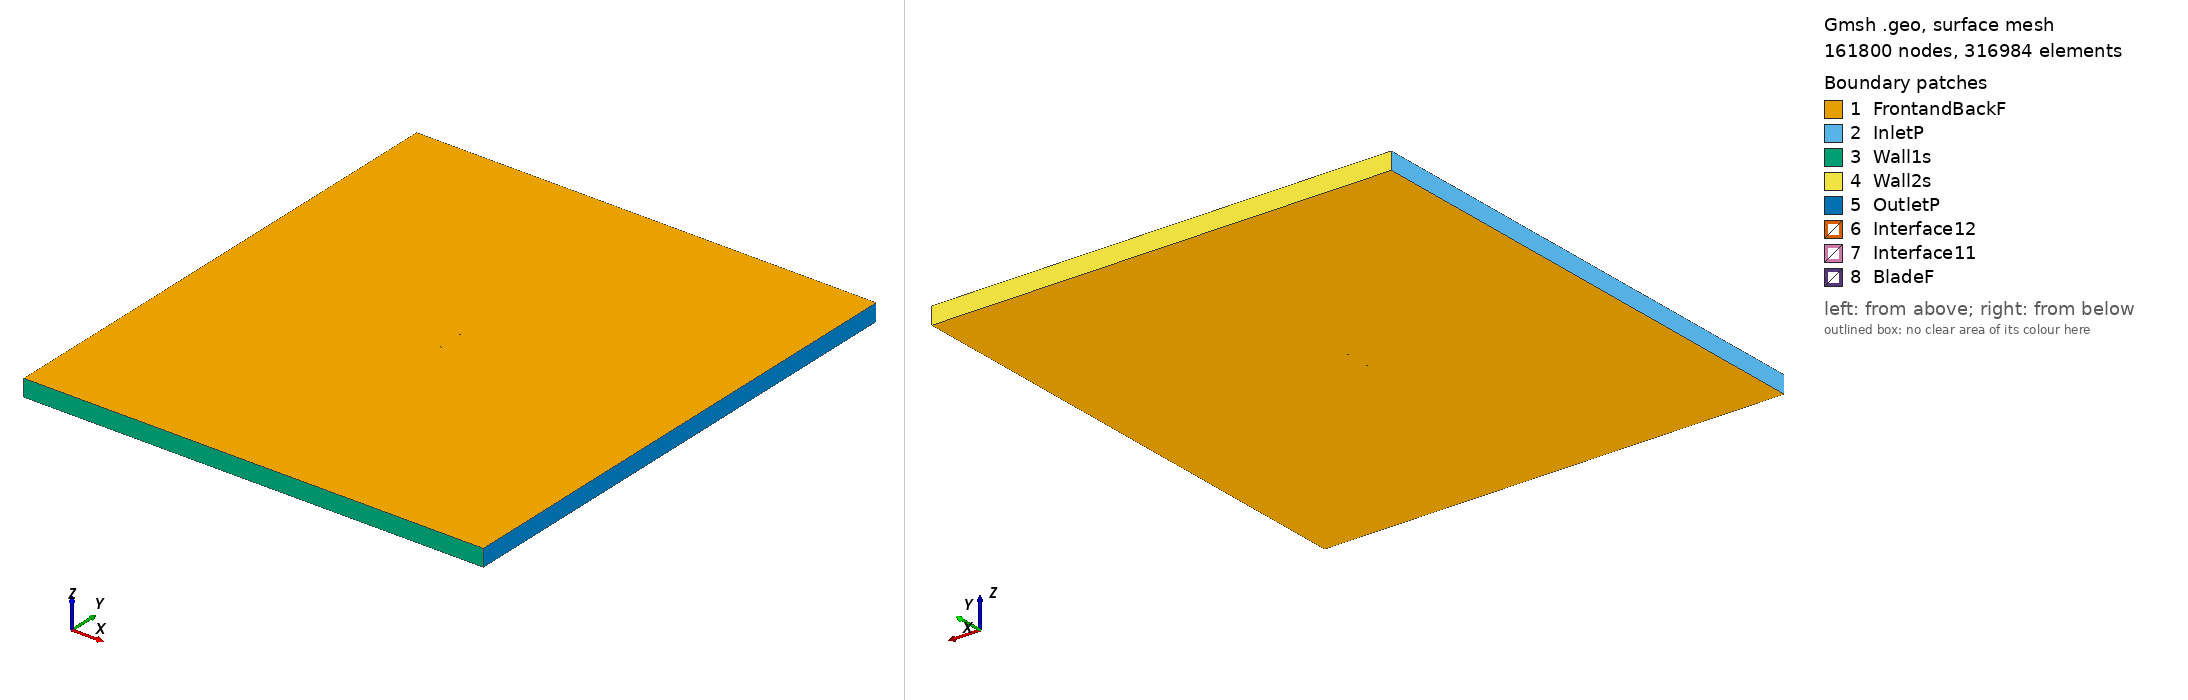

Gmsh geometry script, surface-meshed: 161800 nodes, 316984 surface elements. Boundary patches (legend numbers): 1 FrontandBackF, 2 InletP, 3 Wall1s, 4 Wall2s, 5 OutletP, 6 Interface12, 7 Interface11, 8 BladeF. Left view from above one corner, right view from below the opposite corner. Legend entries are the model's physical surfaces. The drawing asked Gmsh for element sizes between 1% and 20% of the model's largest extent; the script's own settings can give other sizes.

=== fx71120_tsr_0.82435_aoa_1.6361.geo (drawn) ===
SetFactory("OpenCASCADE");

Point(1) = {0.074991, 0.738101, 0, 1.0};
Point(2) = {0.072666, 0.738442, 0, 1.0};
Point(3) = {0.067592, 0.739182, 0, 1.0};
Point(4) = {0.061417, 0.740069, 0, 1.0};
Point(5) = {0.057947, 0.740561, 0, 1.0};
Point(6) = {0.054242, 0.741081, 0, 1.0};
Point(7) = {0.050319, 0.741632, 0, 1.0};
Point(8) = {0.046193, 0.742202, 0, 1.0};
Point(9) = {0.041882, 0.742786, 0, 1.0};
Point(10) = {0.037403, 0.743381, 0, 1.0};
Point(11) = {0.032779, 0.743979, 0, 1.0};
Point(12) = {0.028027, 0.744571, 0, 1.0};
Point(13) = {0.023166, 0.745149, 0, 1.0};
Point(14) = {0.018220, 0.745723, 0, 1.0};
Point(15) = {0.013207, 0.746278, 0, 1.0};
Point(16) = {0.008150, 0.746797, 0, 1.0};
Point(17) = {0.003071, 0.747310, 0, 1.0};
Point(18) = {-0.002009, 0.747771, 0, 1.0};
Point(19) = {-0.007068, 0.748213, 0, 1.0};
Point(20) = {-0.012086, 0.748607, 0, 1.0};
Point(21) = {-0.017038, 0.748961, 0, 1.0};
Point(22) = {-0.021906, 0.749254, 0, 1.0};
Point(23) = {-0.026669, 0.749507, 0, 1.0};
Point(24) = {-0.031304, 0.749711, 0, 1.0};
Point(25) = {-0.035795, 0.749855, 0, 1.0};
Point(26) = {-0.040121, 0.749963, 0, 1.0};
Point(27) = {-0.044261, 0.750000, 0, 1.0};
Point(28) = {-0.048202, 0.749960, 0, 1.0};
Point(29) = {-0.051924, 0.749872, 0, 1.0};
Point(30) = {-0.055413, 0.749695, 0, 1.0};
Point(31) = {-0.058653, 0.749464, 0, 1.0};
Point(32) = {-0.061629, 0.749158, 0, 1.0};
Point(33) = {-0.064331, 0.748793, 0, 1.0};
Point(34) = {-0.066748, 0.748325, 0, 1.0};
Point(35) = {-0.068865, 0.747803, 0, 1.0};
Point(36) = {-0.070686, 0.746940, 0, 1.0};
Point(37) = {-0.072192, 0.745940, 0, 1.0};
Point(38) = {-0.073380, 0.744893, 0, 1.0};
Point(39) = {-0.074241, 0.743811, 0, 1.0};
Point(40) = {-0.074771, 0.742746, 0, 1.0};
Point(41) = {-0.074969, 0.741639, 0, 1.0};
Point(42) = {-0.074835, 0.740523, 0, 1.0};
Point(43) = {-0.074366, 0.739429, 0, 1.0};
Point(44) = {-0.073568, 0.738300, 0, 1.0};
Point(45) = {-0.072442, 0.737187, 0, 1.0};
Point(46) = {-0.070995, 0.736102, 0, 1.0};
Point(47) = {-0.069227, 0.735137, 0, 1.0};
Point(48) = {-0.067143, 0.734495, 0, 1.0};
Point(49) = {-0.064757, 0.733890, 0, 1.0};
Point(50) = {-0.062080, 0.733371, 0, 1.0};
Point(51) = {-0.059126, 0.732896, 0, 1.0};
Point(52) = {-0.055905, 0.732480, 0, 1.0};
Point(53) = {-0.052431, 0.732105, 0, 1.0};
Point(54) = {-0.048720, 0.731804, 0, 1.0};
Point(55) = {-0.044789, 0.731539, 0, 1.0};
Point(56) = {-0.040653, 0.731340, 0, 1.0};
Point(57) = {-0.036328, 0.731201, 0, 1.0};
Point(58) = {-0.031836, 0.731088, 0, 1.0};
Point(59) = {-0.027196, 0.731027, 0, 1.0};
Point(60) = {-0.022428, 0.731008, 0, 1.0};
Point(61) = {-0.017550, 0.731023, 0, 1.0};
Point(62) = {-0.012586, 0.731093, 0, 1.0};
Point(63) = {-0.007554, 0.731200, 0, 1.0};
Point(64) = {-0.002478, 0.731352, 0, 1.0};
Point(65) = {0.002620, 0.731523, 0, 1.0};
Point(66) = {0.007720, 0.731745, 0, 1.0};
Point(67) = {0.012798, 0.731975, 0, 1.0};
Point(68) = {0.017835, 0.732242, 0, 1.0};
Point(69) = {0.022806, 0.732533, 0, 1.0};
Point(70) = {0.027691, 0.732833, 0, 1.0};
Point(71) = {0.032470, 0.733153, 0, 1.0};
Point(72) = {0.037121, 0.733486, 0, 1.0};
Point(73) = {0.041626, 0.733825, 0, 1.0};
Point(74) = {0.045964, 0.734162, 0, 1.0};
Point(75) = {0.050115, 0.734495, 0, 1.0};
Point(76) = {0.054063, 0.734821, 0, 1.0};
Point(77) = {0.057792, 0.735129, 0, 1.0};
Point(78) = {0.061284, 0.735422, 0, 1.0};
Point(79) = {0.067500, 0.735955, 0, 1.0};
Point(80) = {0.072608, 0.736404, 0, 1.0};
Point(81) = {0.074948, 0.736611, 0, 1.0};
Point(82) = {-0.074991, -0.738101, 0, 1.0};
Point(83) = {-0.072666, -0.738442, 0, 1.0};
Point(84) = {-0.067592, -0.739182, 0, 1.0};
Point(85) = {-0.061417, -0.740069, 0, 1.0};
Point(86) = {-0.057947, -0.740561, 0, 1.0};
Point(87) = {-0.054242, -0.741081, 0, 1.0};
Point(88) = {-0.050319, -0.741632, 0, 1.0};
Point(89) = {-0.046193, -0.742202, 0, 1.0};
Point(90) = {-0.041882, -0.742786, 0, 1.0};
Point(91) = {-0.037403, -0.743381, 0, 1.0};
Point(92) = {-0.032779, -0.743979, 0, 1.0};
Point(93) = {-0.028027, -0.744571, 0, 1.0};
Point(94) = {-0.023166, -0.745149, 0, 1.0};
Point(95) = {-0.018220, -0.745723, 0, 1.0};
Point(96) = {-0.013207, -0.746278, 0, 1.0};
Point(97) = {-0.008150, -0.746797, 0, 1.0};
Point(98) = {-0.003071, -0.747310, 0, 1.0};
Point(99) = {0.002009, -0.747771, 0, 1.0};
Point(100) = {0.007068, -0.748213, 0, 1.0};
Point(101) = {0.012086, -0.748607, 0, 1.0};
Point(102) = {0.017038, -0.748961, 0, 1.0};
Point(103) = {0.021906, -0.749254, 0, 1.0};
Point(104) = {0.026669, -0.749507, 0, 1.0};
Point(105) = {0.031304, -0.749711, 0, 1.0};
Point(106) = {0.035795, -0.749855, 0, 1.0};
Point(107) = {0.040121, -0.749963, 0, 1.0};
Point(108) = {0.044261, -0.750000, 0, 1.0};
Point(109) = {0.048202, -0.749960, 0, 1.0};
Point(110) = {0.051924, -0.749872, 0, 1.0};
Point(111) = {0.055413, -0.749695, 0, 1.0};
Point(112) = {0.058653, -0.749464, 0, 1.0};
Point(113) = {0.061629, -0.749158, 0, 1.0};
Point(114) = {0.064331, -0.748793, 0, 1.0};
Point(115) = {0.066748, -0.748325, 0, 1.0};
Point(116) = {0.068865, -0.747803, 0, 1.0};
Point(117) = {0.070686, -0.746940, 0, 1.0};
Point(118) = {0.072192, -0.745940, 0, 1.0};
Point(119) = {0.073380, -0.744893, 0, 1.0};
Point(120) = {0.074241, -0.743811, 0, 1.0};
Point(121) = {0.074771, -0.742746, 0, 1.0};
Point(122) = {0.074969, -0.741639, 0, 1.0};
Point(123) = {0.074835, -0.740523, 0, 1.0};
Point(124) = {0.074366, -0.739429, 0, 1.0};
Point(125) = {0.073568, -0.738300, 0, 1.0};
Point(126) = {0.072442, -0.737187, 0, 1.0};
Point(127) = {0.070995, -0.736102, 0, 1.0};
Point(128) = {0.069227, -0.735137, 0, 1.0};
Point(129) = {0.067143, -0.734495, 0, 1.0};
Point(130) = {0.064757, -0.733890, 0, 1.0};
Point(131) = {0.062080, -0.733371, 0, 1.0};
Point(132) = {0.059126, -0.732896, 0, 1.0};
Point(133) = {0.055905, -0.732480, 0, 1.0};
Point(134) = {0.052431, -0.732105, 0, 1.0};
Point(135) = {0.048720, -0.731804, 0, 1.0};
Point(136) = {0.044789, -0.731539, 0, 1.0};
Point(137) = {0.040653, -0.731340, 0, 1.0};
Point(138) = {0.036328, -0.731201, 0, 1.0};
Point(139) = {0.031836, -0.731088, 0, 1.0};
Point(140) = {0.027196, -0.731027, 0, 1.0};
Point(141) = {0.022428, -0.731008, 0, 1.0};
Point(142) = {0.017550, -0.731023, 0, 1.0};
Point(143) = {0.012586, -0.731093, 0, 1.0};
Point(144) = {0.007554, -0.731200, 0, 1.0};
Point(145) = {0.002478, -0.731352, 0, 1.0};
Point(146) = {-0.002620, -0.731523, 0, 1.0};
Point(147) = {-0.007720, -0.731745, 0, 1.0};
Point(148) = {-0.012798, -0.731975, 0, 1.0};
Point(149) = {-0.017835, -0.732242, 0, 1.0};
Point(150) = {-0.022806, -0.732533, 0, 1.0};
Point(151) = {-0.027691, -0.732833, 0, 1.0};
Point(152) = {-0.032470, -0.733153, 0, 1.0};
Point(153) = {-0.037121, -0.733486, 0, 1.0};
Point(154) = {-0.041626, -0.733825, 0, 1.0};
Point(155) = {-0.045964, -0.734162, 0, 1.0};
Point(156) = {-0.050115, -0.734495, 0, 1.0};
Point(157) = {-0.054063, -0.734821, 0, 1.0};
Point(158) = {-0.057792, -0.735129, 0, 1.0};
Point(159) = {-0.061284, -0.735422, 0, 1.0};
Point(160) = {-0.067500, -0.735955, 0, 1.0};
Point(161) = {-0.072608, -0.736404, 0, 1.0};
Point(162) = {-0.074948, -0.736611, 0, 1.0};

// Lines: first blade (splines 1-4)
Spline(1) = {1:25};
Spline(2) = {25:58};
Spline(3) = {58:81};
Spline(4) = {81,1};

// Lines: second blade (splines 5-8)
Spline(5) = {82:106};
Spline(6) = {106:139};
Spline(7) = {139:162};
Spline(8) = {162,82};

// Outer domain (points 20001-4 and lines)
Point(163) = {-13.50000000, -15.00000000, 0, 1.0};
Point(164) = {-13.50000000, 15.00000000, 0, 1.0};
Point(165) = {13.50000000, 15.00000000, 0, 1.0};
Point(166) = {13.50000000, -15.00000000, 0, 1.0};
Line(11) = {163, 164};
Line(12) = {164, 165};
Line(13) = {165, 166};
Line(14) = {163, 166};

// Interface (between moving and stationary domain) (circles)
Circle(9) = {0, 0, 0, 0.80000000, 0, 2*Pi};
Circle(10) = {0, 0, 0, 0.80000000, 0, 2*Pi};

// Loops collect Lines/Splines/etc (blade1, blade2, domain, first circle)
Line Loop(1) = {1:4};
Line Loop(2) = {5:8};
Line Loop(3) = {11,12,13,-14};
Line Loop(4) = {9};

// BooleanDifference cuts out the circle/interface from the domain
Plane Surface(1) = {3};
Plane Surface(2) = {4};
BooleanDifference{ Surface{1}; Delete;}{ Surface{2}; Delete;}

// This one cuts out the blades from the inner circle/interface
Line Loop(6) = {10};
Plane Surface(5) = {6};
Plane Surface(6) = {1};
Plane Surface(7) = {2};
BooleanDifference{ Surface{5}; Delete;}{ Surface{6,7}; Delete;}

// extrude to 3rd dimension
Extrude {0, 0, 1} {Surface{1}; Surface{5}; Layers{1}; Recombine;}

// Physical Surfaces are the named boundaries (patches)
Physical Surface("Interface11") = {12};
Physical Surface("Interface12") = {10};

// sides of domain
Physical Surface("InletP") = {6};
Physical Surface("OutletP") = {9};

// top and bottom of domain
Physical Surface("Wall1s") = {7};
Physical Surface("Wall2s") = {8};

// Check FrontandBackF by ensuring there is nothing in the 3rd dimension
Physical Surface("FrontandBackF") = {1,11,5,21};
Physical Surface("BladeF") = {13:20};
Physical Volume("Turbine") = {2};
Physical Volume("Farfield") = {1};

// settings for airfoil boundary layer
Field[1] = BoundaryLayer;
Field[1].EdgesList = {1:8};
Field[1].hwall_n = 1e-3;
Field[1].thickness = 1.5e-2;
Field[1].ratio = 1.05;
Field[1].Quads = 1;
BoundaryLayer Field = 1;

// control points for mesh (blade and interface)
// floor((arc length / 1.5mm)/ 6) -> Transfinite Line
Transfinite Line {1,2,3,5,6,7} = 34 Using Progression 1;
Transfinite Line {4,8} = 2 Using Progression 1;
Transfinite Line {9, 15} = 800 Using Progression 1;

// For more information on gmsh syntax, visit http://gmsh.info/doc/texinfo/gmsh.html
